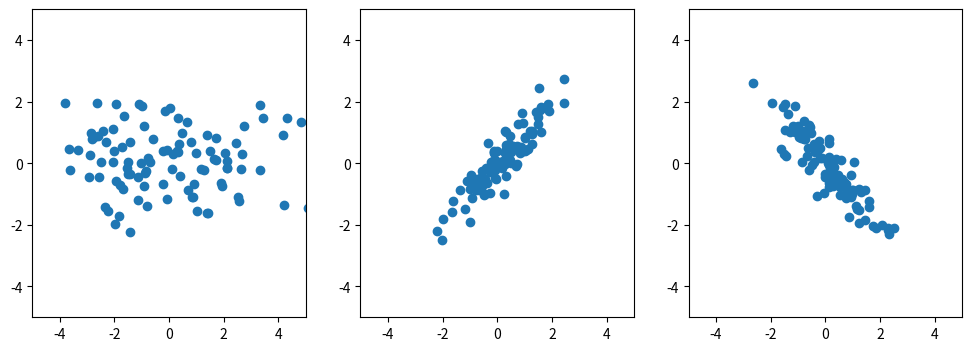

This chart was generated by the following Python code:
# 

### code
import numpy as np

np.random.seed(0)
print_ans = None

n = 5
X = np.random.randint(-3,4,(n,2))

print("X =")
print(X)

if print_ans:
    pass

### code
import numpy as np
import matplotlib.pyplot as plt

fig = plt.figure(figsize=(12,4))
axs = fig.subplots(1, 3)
mu  = np.array([0,0])
covs = [np.array([[5,0],[0,1]]), 
        np.array([[1,0.9], [0.9,1]]), 
        np.array([[1,-0.9], [-0.9,1]])]
for i in range(3):
    axs[i].set_xlim(-5,5)
    axs[i].set_ylim(-5,5)
    data = np.random.multivariate_normal(mu, covs[i], (100,))
    axs[i].scatter(*data.T)